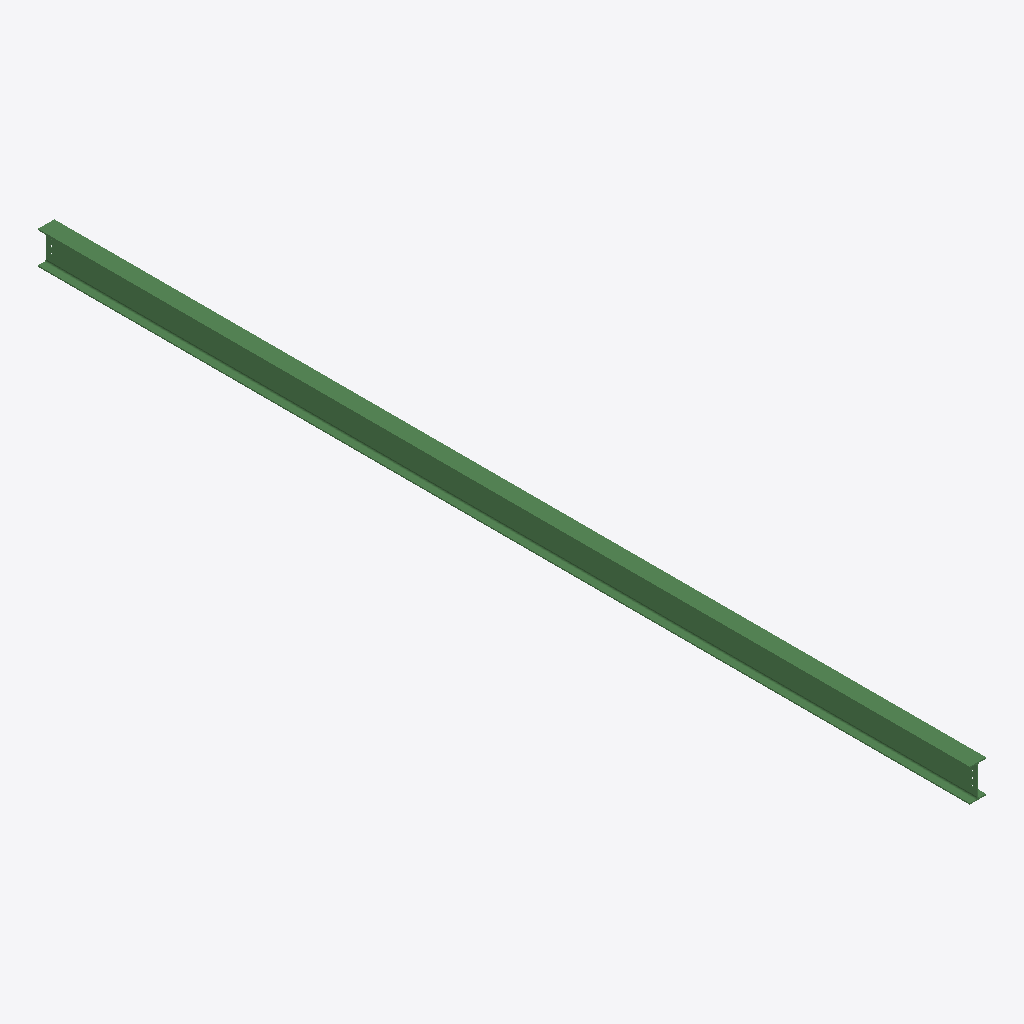
Isometric view of an IFC building model (IFC-SPF (STEP), schema IFC2X3, length unit millimetre), seen from the south-west, elements coloured by IFC class: 1 beam (green).
Extent 0.1 m × 8.5 m × 0.3 m (x, y, z). Storeys (1): Undefined at 0.00 m. Elements (1): 1 IfcBeam.

HEADER;
FILE_DESCRIPTION(('ViewDefinition[AISC_Steel_Detailing]','Option [BaseQuantities:Off]','Option [GridExport:On]','Option [Assemblies:Off]','Option [Bolts:On]','Option [Rebars:On]','Option [PourObjects:Off]','Option [Welds:On]','Option [SurfaceTreatments:On]','Option [LocationBy:0]','Option [ViewColors:Off]','Option [SectionedSpine:Off]','[2 more]'),'2;1');
FILE_NAME('b_56_Qty_1.ifc','2026-05-16T11:53:18',('GIOVANNIPC\\gcorrea'),('Structural Designer'),'IFC Database version: Work','Tekla Structures 2020 Service Pack 5, IFC Export','');
FILE_SCHEMA(('IFC2X3'));
ENDSEC;
DATA;
#37=IFCPROJECT('2G7ZFDNE16yBDU14FA92Me',#5,'Proyecto',$,$,$,$,(#11),#36);
#39=IFCSITE('2xvEzEinjBTea80yOTcujY',#5,'Obra',$,$,#38,$,$,.ELEMENT.,$,$,$,$,$);
#41=IFCBUILDING('02qVbxa9vBfxLmUMFi$cC9',#5,'Undefined',$,$,#40,$,$,.ELEMENT.,$,$,$);
#43=IFCBUILDINGSTOREY('29hdEUCErFze9E_VIAceOd',#5,'Undefined',$,$,#42,$,$,.ELEMENT.,0.0);
#69=IFCBEAM('3Sd9DHh6b0$PmV4LPIq4KJ',#44,'BEAM','IPE300','IPE300',#48,#68,'IDdc9c9351-ac69-40fd-9c1f-115652d04513');
ENDSEC;
